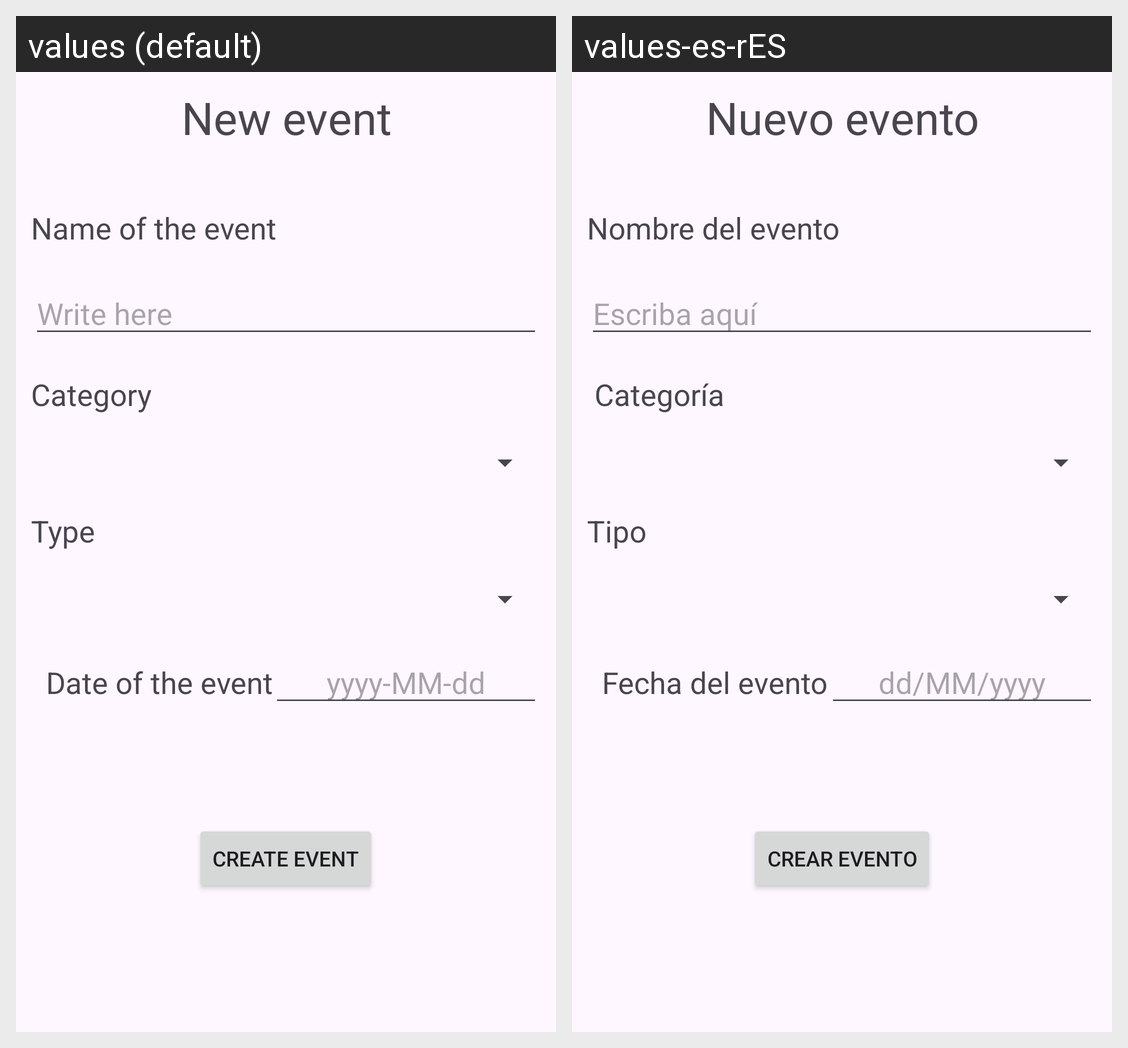

For this localized Android screen grid, give each drawn string resource with its value in every locale shown.
Android screen res/layout/activity_nuevo_evento.xml rendered under 2 locales, left to right: values (default), values-es-rES. Device: Nexus 5 (rendered at 1080×1920; each locale shown at half size, 540×960, under a caption strip naming it); theme Theme.OpenTasker.
Strings drawn on this screen, with the default value and each locale's value (text and hints the layout hard-codes, and strings that could not be matched under every locale, appear in the picture but are not listed):

nuevo_evento
  values: New event
  values-es-rES: Nuevo evento

nombre_evento
  values: Name of the event
  values-es-rES: Nombre del evento

escriba_aqui
  values: Write here
  values-es-rES: Escriba aquí

categoria
  values: Category
  values-es-rES:  Categoría

tipo
  values: Type
  values-es-rES: Tipo

fecha_evento
  values: Date of the event
  values-es-rES: Fecha del evento

date_format
  values: yyyy-MM-dd
  values-es-rES: dd/MM/yyyy

crear_evento
  values: Create event
  values-es-rES: Crear evento
